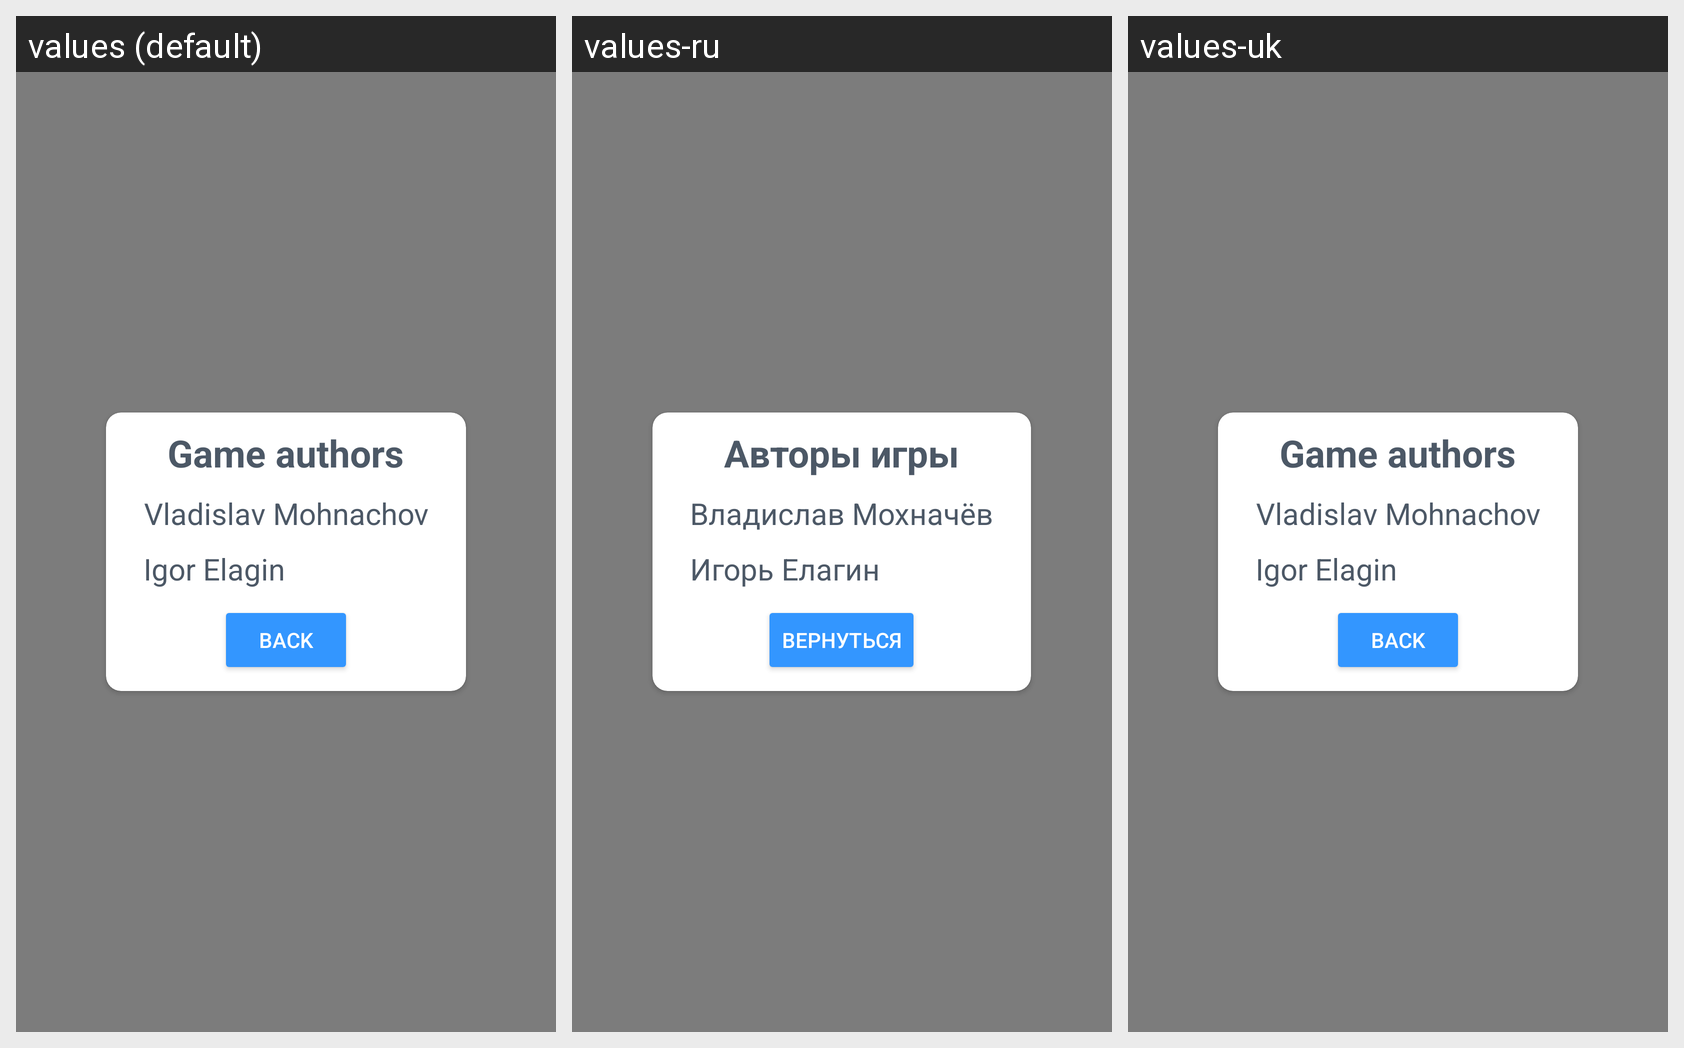

This grid shows one Android layout under several languages. Give, for every string resource on the screen, its name, the default text and each shown locale's text.
Android screen res/layout/dialog_about_layout.xml rendered under 3 locales, left to right: values (default), values-ru, values-uk. Device: Nexus 5 (rendered at 1080×1920; each locale shown at half size, 540×960, under a caption strip naming it); theme AppTheme.
Strings drawn on this screen, with the default value and each locale's value (text and hints the layout hard-codes, and strings that could not be matched under every locale, appear in the picture but are not listed):

game_authors
  values: Game authors
  values-ru: Авторы игры
  values-uk: Game authors  [not translated; the default value is used]

mohnachov
  values: Vladislav Mohnachov
  values-ru: Владислав Мохначёв
  values-uk: Vladislav Mohnachov  [not translated; the default value is used]

elagin
  values: Igor Elagin
  values-ru: Игорь Елагин
  values-uk: Igor Elagin  [not translated; the default value is used]

back
  values: Back
  values-ru: Вернуться
  values-uk: Back  [not translated; the default value is used]
